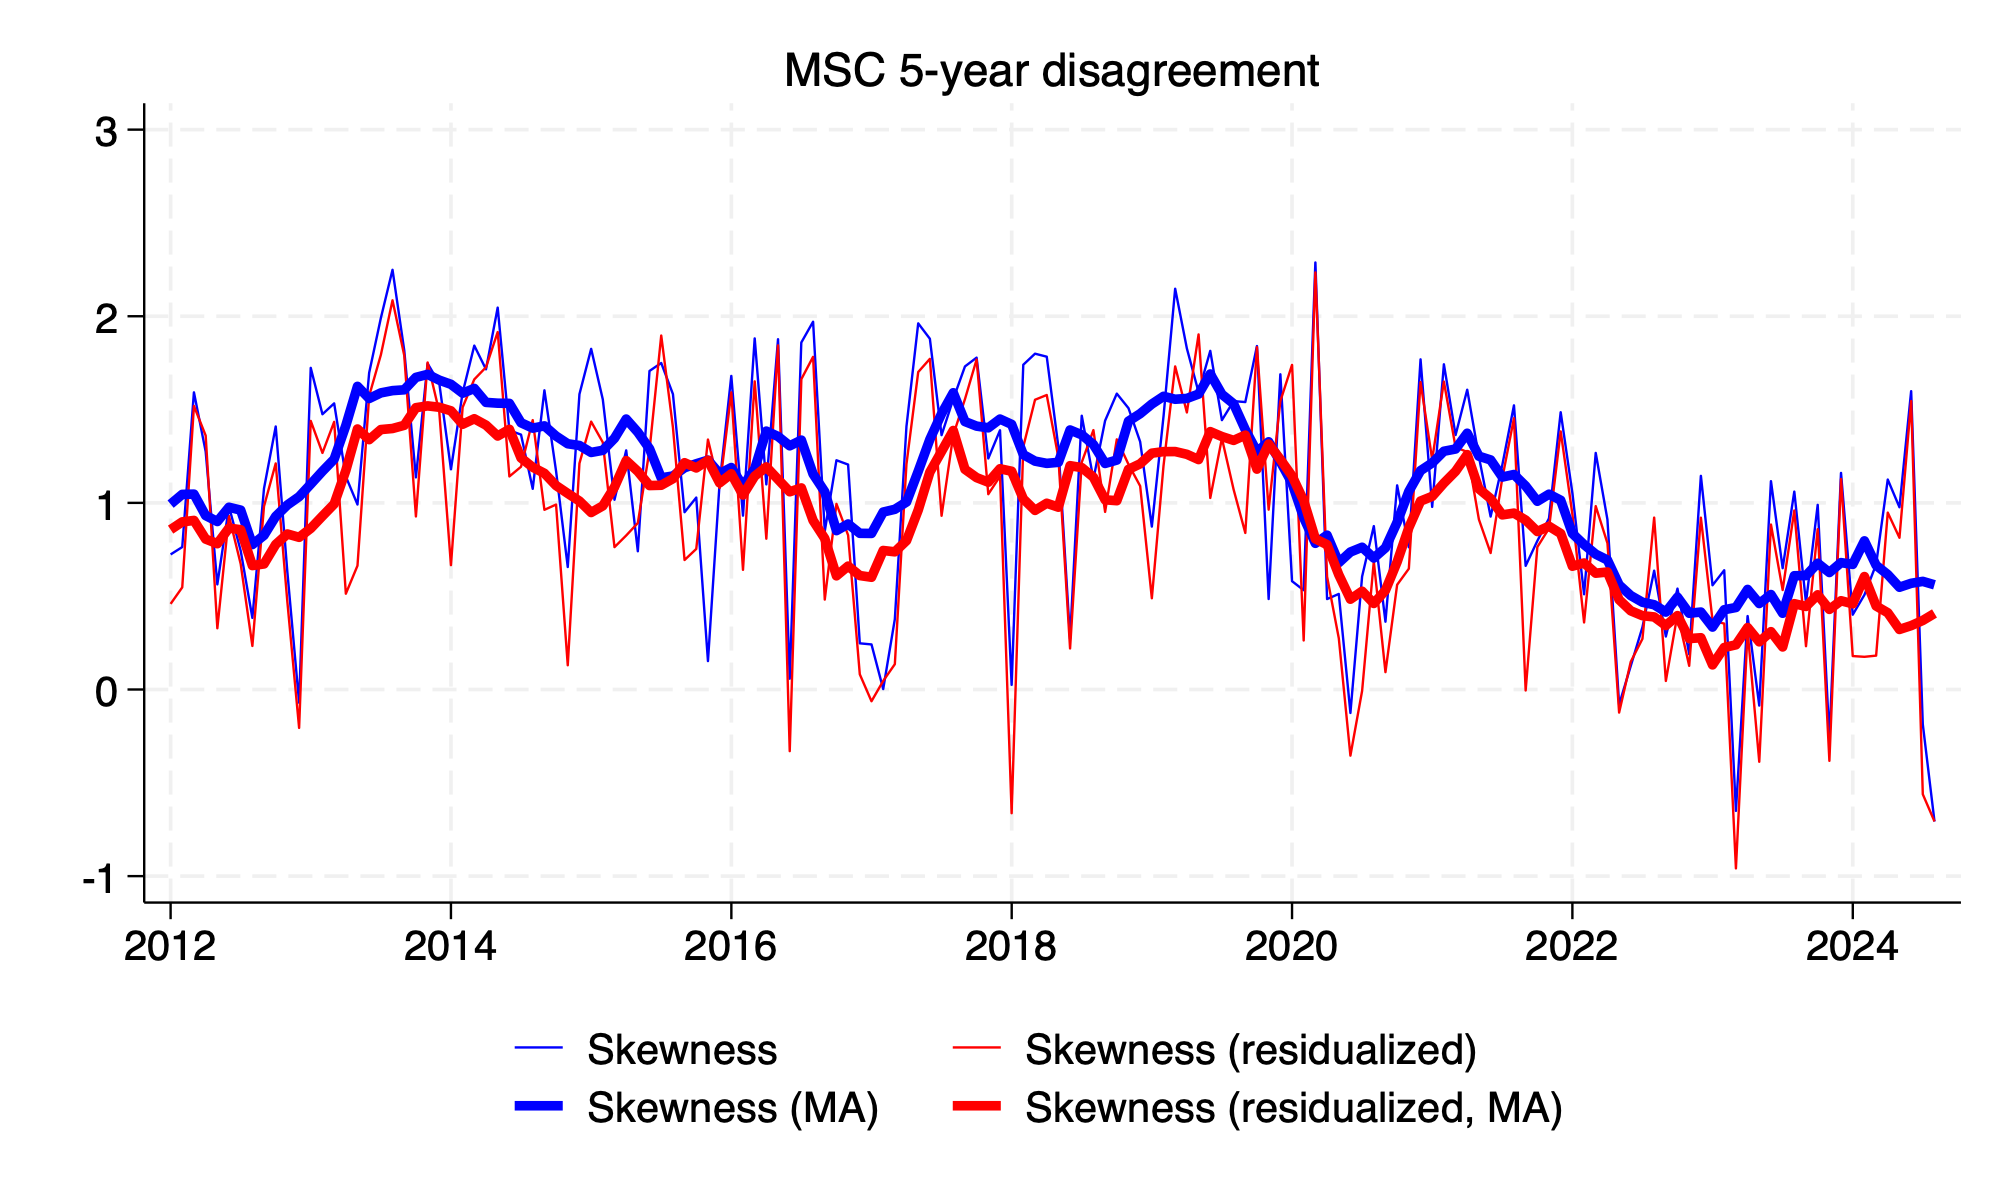

Source data for this figure (header and first rows):
date, skew_lt_msc, skew_resid_lt_msc, skew_lt_msc_ma, skew_resid_lt_msc_ma
1978m1, , , , 
1978m2, , , , 
1978m3, , , , 
1978m4, , , , 
1978m5, , , , 
1978m6, , , , 
1978m7, , , , 
1978m8, , , , 
1978m9, , , , 
1978m10, , , , 
1978m11, , , , 
1978m12, , , , 
1979m1, , , , 
1979m2, 0.4872, 0.405, 0.4872, 0.405
1979m3, , , , 
1979m4, , , , 
1979m5, , , , 
1979m6, , , , 
1979m7, , , , 
1979m8, , , , 
1979m9, , , , 
1979m10, , , , 
1979m11, , , , 
1979m12, , , , 
1980m1, , , , 
1980m2, -0.7931, -0.838, -0.7931, -0.838
1980m3, , , , 
1980m4, , , , 
1980m5, , , , 
1980m6, , , , 
1980m7, , , , 
1980m8, -0.2217, -0.2359, -0.333, -0.3296
1980m9, -0.4443, -0.4233, -0.3047, -0.2994
1980m10, , , , 
1980m11, , , , 
1980m12, , , , 
1981m1, -0.2479, -0.239, -0.3148, -0.2825
1981m2, -0.1551, 0.003771, -0.2717, -0.2355
1981m3, -0.412, -0.4714, -0.329, -0.3124
1981m4, , , , 
1981m5, , , , 
1981m6, , , , 
1981m7, -0.501, -0.5431, -0.2455, -0.2997
1981m8, 0.07549, 0.009006, -0.1899, -0.2425
1981m9, -0.1442, -0.1935, -0.1825, -0.2377
1981m10, , , , 
1981m11, , , , 
1981m12, , , , 
1982m1, -0.1602, -0.2231, -0.09411, -0.1409
1982m2, 0.1786, 0.1156, -0.07741, -0.1234
1982m3, -0.2506, -0.2627, -0.09313, -0.1336
1982m4, , , , 
1982m5, , , , 
1982m6, , , , 
1982m7, -0.1403, -0.1643, -0.2343, -0.246
1982m8, -0.1175, -0.19, -0.2289, -0.2404
1982m9, -0.4289, -0.3669, -0.2574, -0.2714
1982m10, , , , 
1982m11, , , , 
1982m12, , , , 
... 500 more rows
